Run: headless pygame with SDL's dummy video driver; simulated clock (each Clock.tick advances the game by its frame time, no real sleeping); random seed 0; keys injected as events and as key.get_pressed() state; no mouse input.
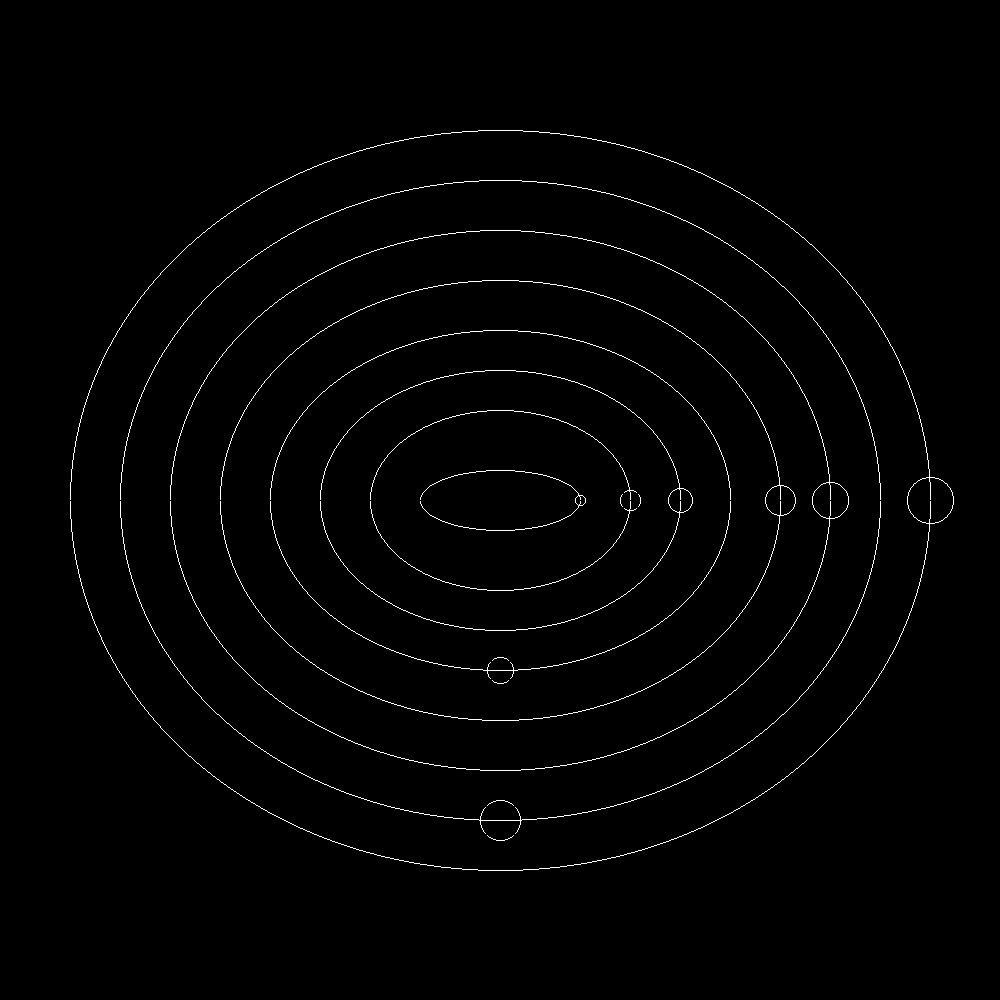
Frame 1 of 4 · flips 1–60 · no input
Frame 2 of 4 · flips 61–180 · tapped SPACE, RETURN · held RIGHT (→), D · screen unchanged from frame 1, image omitted
Frame 3 of 4 · flips 181–300 · held DOWN (↓), S · screen unchanged from frame 2, image omitted
Frame 4 of 4 · flips 301–420 · held LEFT (←), A, UP (↑), W · screen unchanged from frame 3, image omitted

The pygame program that drew these frames:

import pygame
import sys
import random
pygame.init()
W,H = 1000,1000
screen = pygame.display.set_mode((W,H))
WHITE = (255,255,255)
BLACK = (0,0,0)

def circle(xc, yc, r):

    x = 0
    y = r
    p = 1-r
    while(x<y):
        screen.set_at((xc + x, yc + y), WHITE)
        screen.set_at((xc + x, yc - y), WHITE)
        screen.set_at((xc - x, yc - y), WHITE)
        screen.set_at((xc - x, yc + y), WHITE)
        screen.set_at((xc + y, yc + x), WHITE)
        screen.set_at((xc - y, yc + x), WHITE)
        screen.set_at((xc - y, yc - x), WHITE)
        screen.set_at((xc + y, yc - x), WHITE)
        x = x + 1;
        if(p<0):
            y = y
            p = p + 2*x + 1
        else:
            y = y - 1
            p = p + 2*x - 2*y + 1

def ellipse(xc, yc, rM, rm):
# inputs given directly in args...

# assign
    x = 0
    y = rm
    
# initial parameter for Region 1:
    p1 = rm**2 - (rM**2 * rm) + (rM)**2/4

    while((2 * rm**2 * x) <= (2 * rM**2 * y)):
        screen.set_at((xc + x, yc + y), WHITE)
        screen.set_at((xc + x, yc - y), WHITE)
        screen.set_at((xc - x, yc - y), WHITE)
        screen.set_at((xc - x, yc + y), WHITE)
        if(p1 < 0):
            x += 1
            p1 = p1 + 2 * rm**2 * x + rm**2
        
        else:
            x += 1
            y -= 1
            p1 = p1 + 2* rm**2 * x - 2* rM**2 * y + rm**2


# for region 2:
    p2 = rm**2 * (x + 1/2)**2 + rM**2 * (y - 1)**2 - rM**2 * rm**2

    while(y!= 0):
        screen.set_at((xc + x, yc + y), WHITE)
        screen.set_at((xc + x, yc - y), WHITE)
        screen.set_at((xc - x, yc - y), WHITE)
        screen.set_at((xc - x, yc + y), WHITE)
        if(p2 > 0):
            y = y-1
            p2 = p2 - 2* rM**2 * y + rm**2
        else:
            x = x+1
            y = y-1
            p2 = p2 - 2* rM**2 * y + 2* rm**2 * x + rM**2
        
        # print(x,y)


def main():
    while True:
        for event in pygame.event.get():
            if event.type == pygame.QUIT:
                pygame.quit()
                sys.exit()
            screen.fill(BLACK)

        ellipse(500,500,80,30)
        ellipse(500,500,130,90)
        ellipse(500,500,180,130)
        ellipse(500,500,230,170)
        ellipse(500,500,280, 220)
        ellipse(500,500,330,270)
        ellipse(500,500,380,320)
        ellipse(500,500,430,370)

        # circle(500,500, 25) #sun
        circle(500 + 80, 500, 5)  #mercury
        circle(500 + 130, 500, 10) #venus
        circle(500 + 180, 500, 12) #earth
        circle(500 , 500 + 170, 13) #mars
        circle(500 + 280, 500, 15) #jupyter
        circle(500 + 330, 500, 18) #saturn
        circle(500, 500 + 320, 20) #uranus
        circle(500 + 430, 500, 23) #neptune

        pygame.display.flip()

if __name__ == "__main__":
    main()
